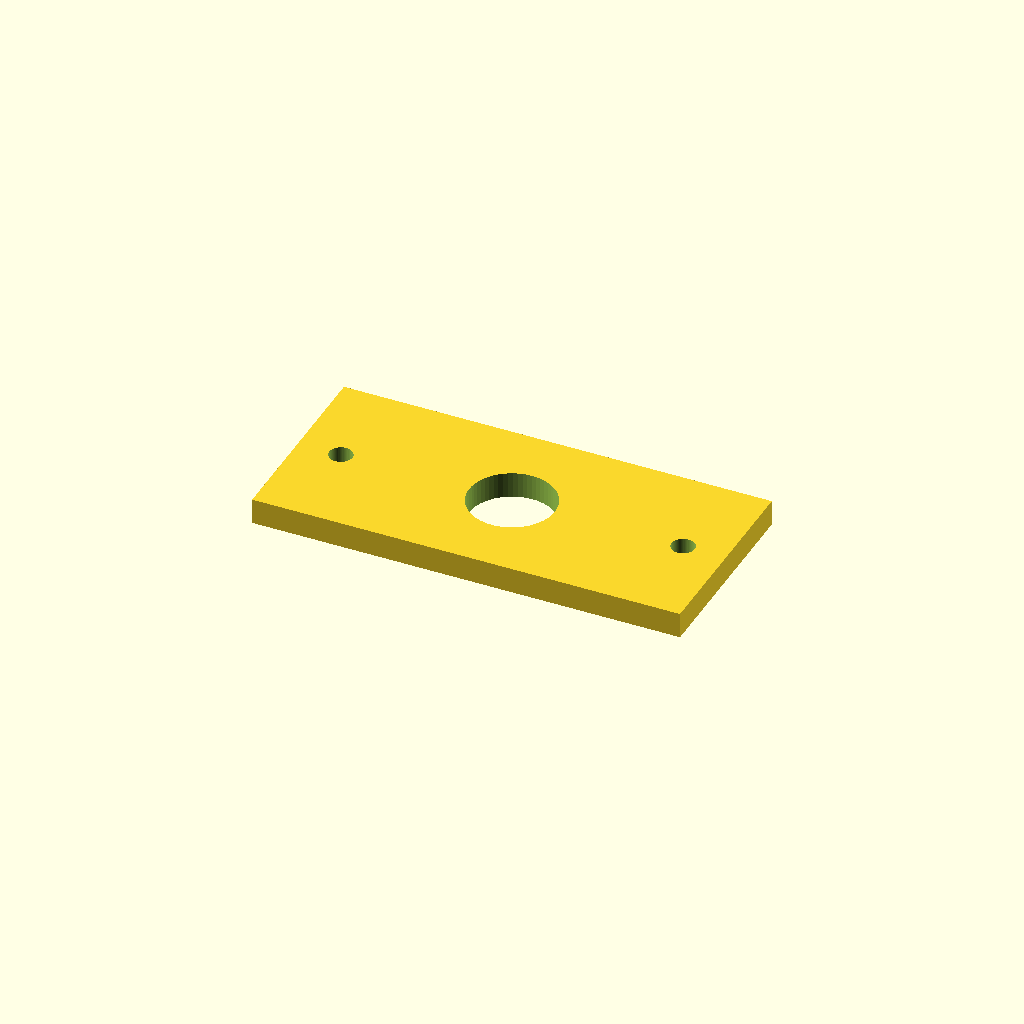
Cell 1: rendered with the file's own defaults.
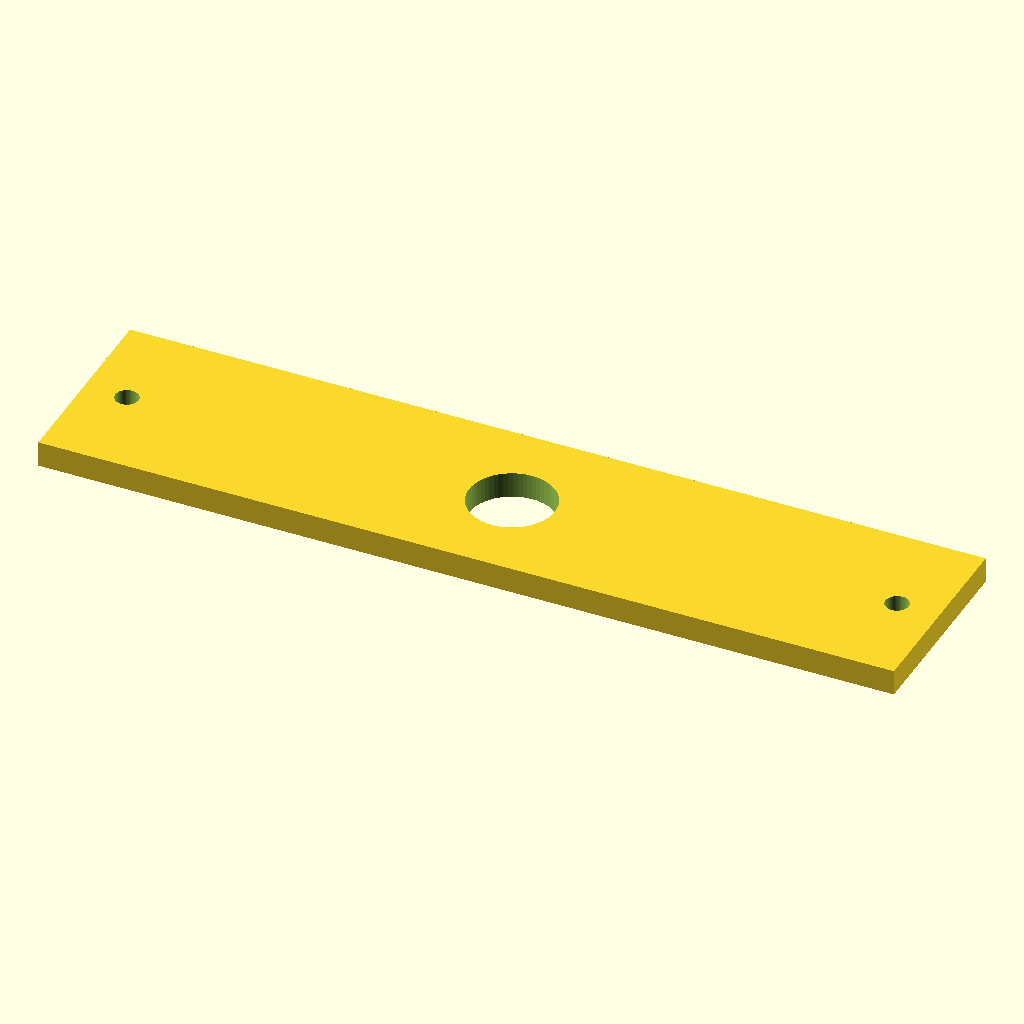
Cell 2 — plate_l set to 200, the other parameters unchanged.
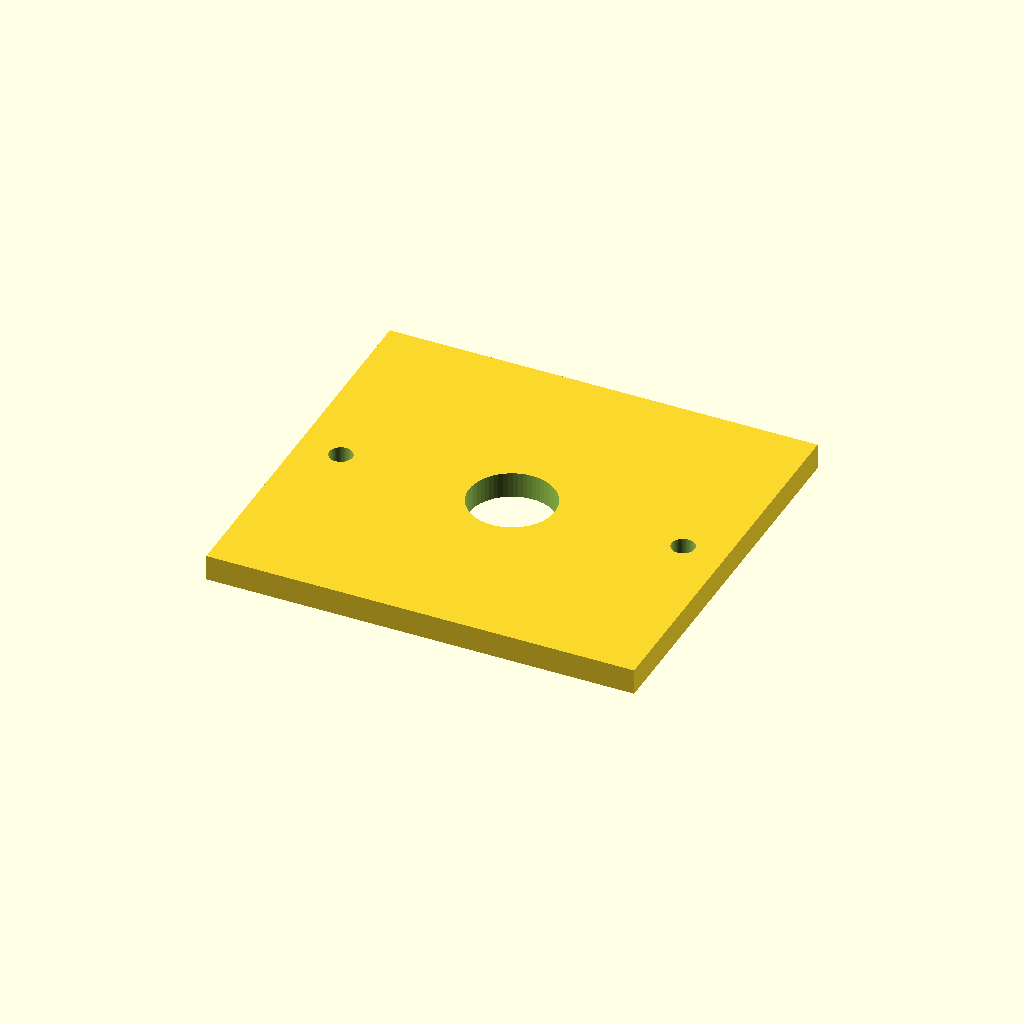
Cell 3 — plate_w set to 92, the other parameters unchanged.
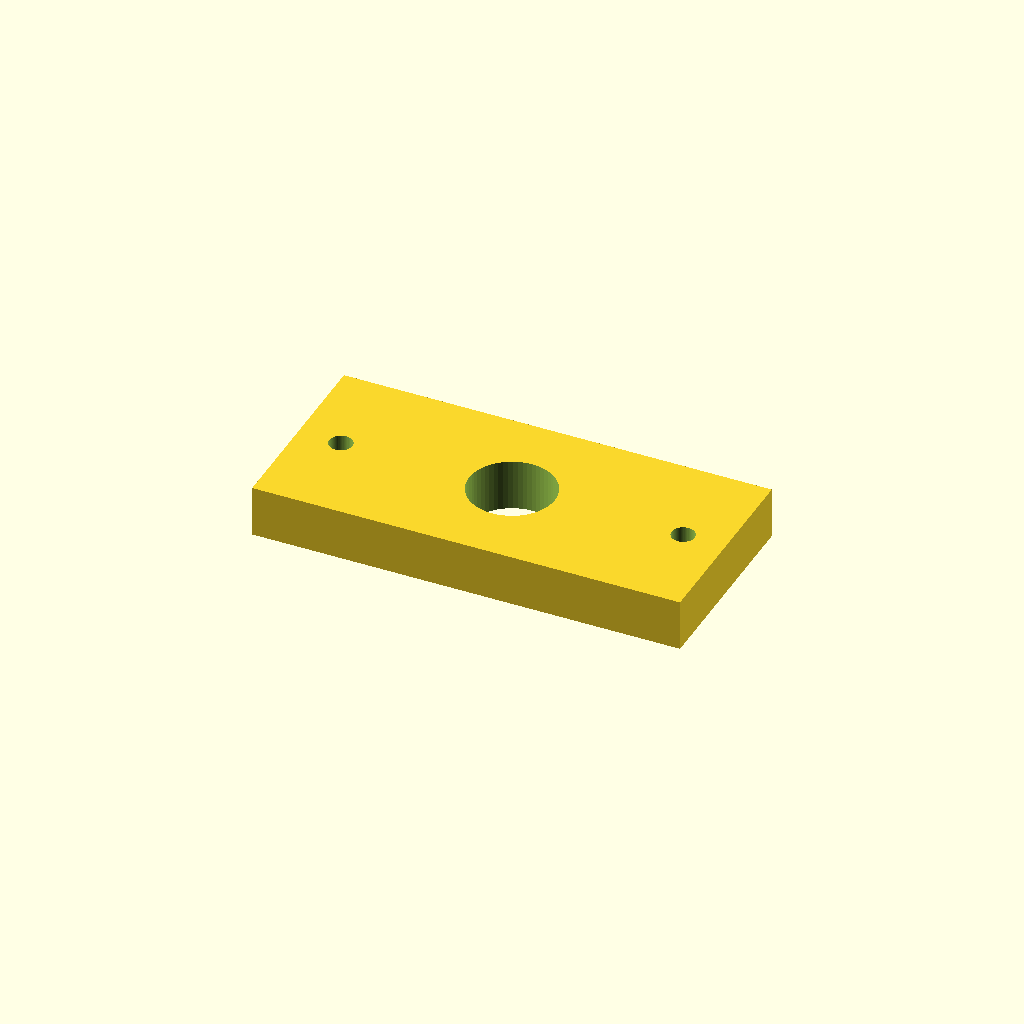
Cell 4: the same model with plate_t = 12.
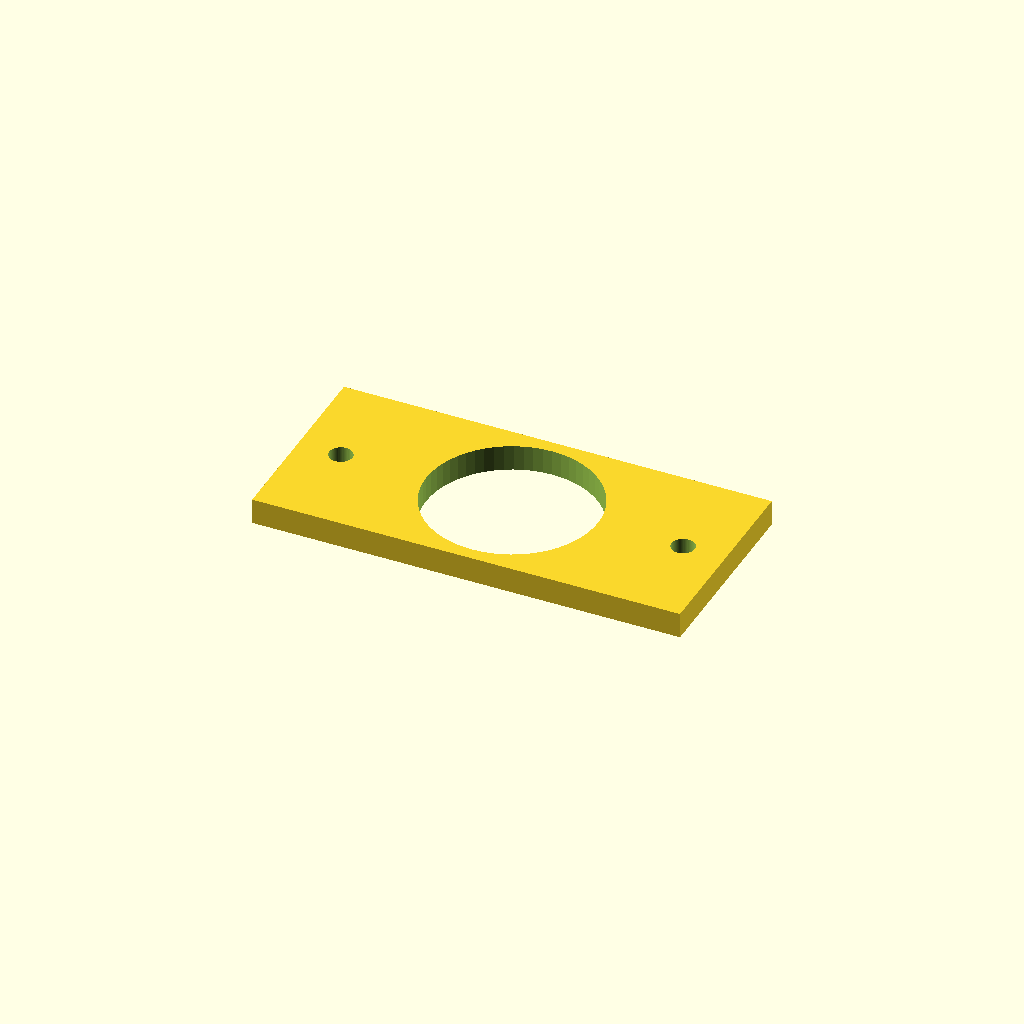
Cell 5 — bore_d set to 40, the other parameters unchanged.
One fixed orthographic camera (rotation 55°, 0°, 25°; colour scheme Cornfield) for every cell.
The OpenSCAD source (optional_data/data/parts/part_0547.scad):
// Rod-end mounting plate.
$fn = 60;
eps = 0.02;
plate_l = 100;
plate_w = 46;
plate_t = 6;
bore_d = 20;
difference() {
    cube([plate_l, plate_w, plate_t], center = true);
    translate([0, 0, -plate_t / 2 - eps]) cylinder(d = bore_d, h = plate_t + 2 * eps);
    for (x = [-plate_l / 2 + 10, plate_l / 2 - 10])
        translate([x, 0, -plate_t / 2 - eps]) cylinder(d = 5.4, h = plate_t + 2 * eps);
}
Parameter table extracted from the source (name, type, default, range or options):
eps: number, default 0.02
plate_l: number, default 100
plate_w: number, default 46
plate_t: number, default 6
bore_d: number, default 20
